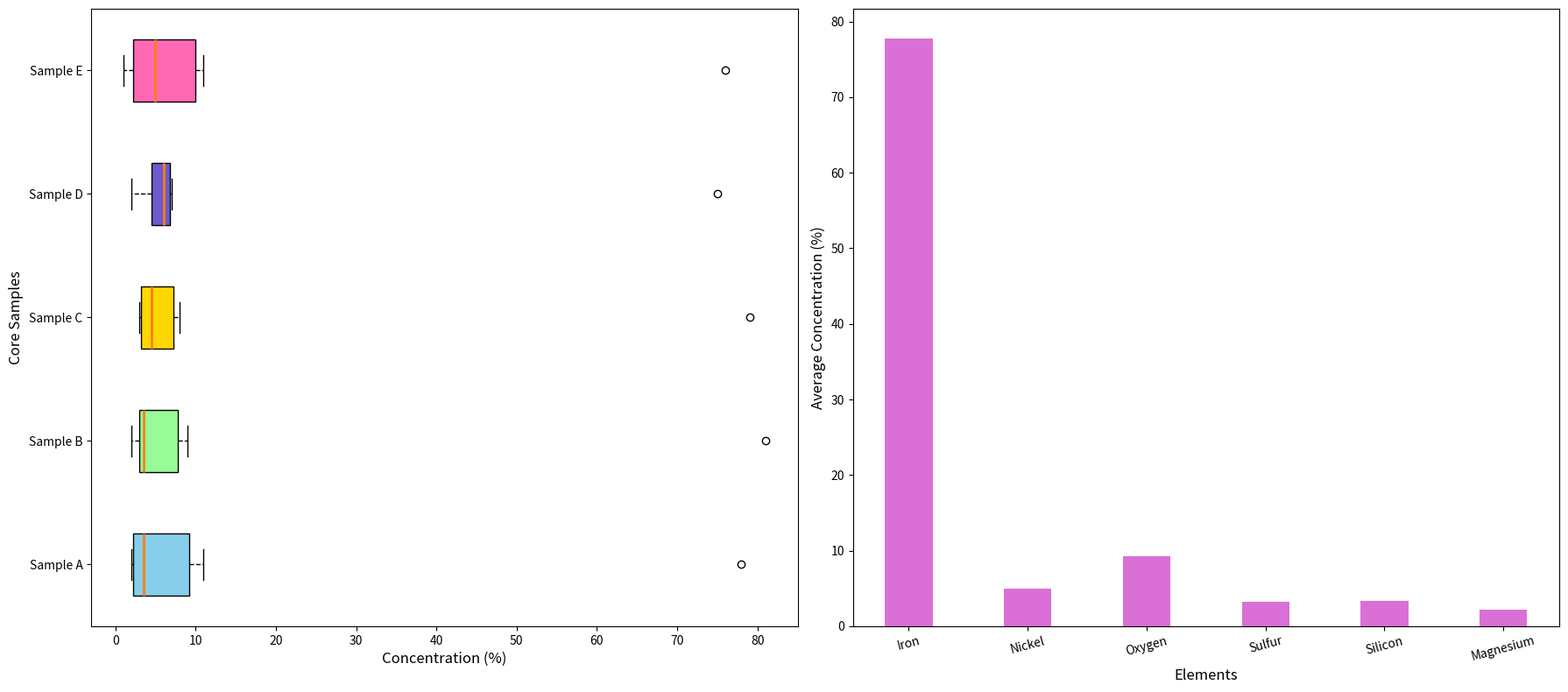

Write the Python code that produced this figure.
import matplotlib.pyplot as plt
import numpy as np

elements = ['Iron', 'Nickel', 'Oxygen', 'Sulfur', 'Silicon', 'Magnesium']
core_sample_A = [78, 3, 11, 2, 4, 2]
core_sample_B = [81, 4, 9, 3, 3, 2]
core_sample_C = [79, 5, 8, 4, 3, 3]
core_sample_D = [75, 6, 7, 4, 6, 2]
core_sample_E = [76, 7, 11, 3, 1, 2]

data = [core_sample_A, core_sample_B, core_sample_C, core_sample_D, core_sample_E]
average_concentration = np.mean(data, axis=0)

fig, (ax1, ax2) = plt.subplots(1, 2, figsize=(18, 8))

# Horizontal Box Plot on the left
bp = ax1.boxplot(data, patch_artist=True, notch=False, widths=0.5,
                 vert=False,
                 boxprops=dict(facecolor='#8FBC8B'),
                 whiskerprops=dict(linestyle='--'),
                 capprops=dict(),
                 medianprops=dict(linewidth=2))

new_colors = ['#87CEEB', '#98FB98', '#FFD700', '#6A5ACD', '#FF69B4']
for patch, color in zip(bp['boxes'], new_colors):
    patch.set(facecolor=color)

ax1.set_xlabel("Concentration (%)", fontsize=12)
ax1.set_ylabel("Core Samples", fontsize=12)
ax1.set_yticklabels(["Sample A", "Sample B", "Sample C", "Sample D", "Sample E"], fontsize=10, rotation=0)

# Bar Plot on the right
x = np.arange(len(elements))
width = 0.4

ax2.bar(x, average_concentration, width, color='#DA70D6')

ax2.set_ylabel("Average Concentration (%)", fontsize=12)
ax2.set_xlabel("Elements", fontsize=12)
ax2.set_xticks(x)
ax2.set_xticklabels(elements, fontsize=10, rotation=15)

plt.tight_layout()
plt.show()
